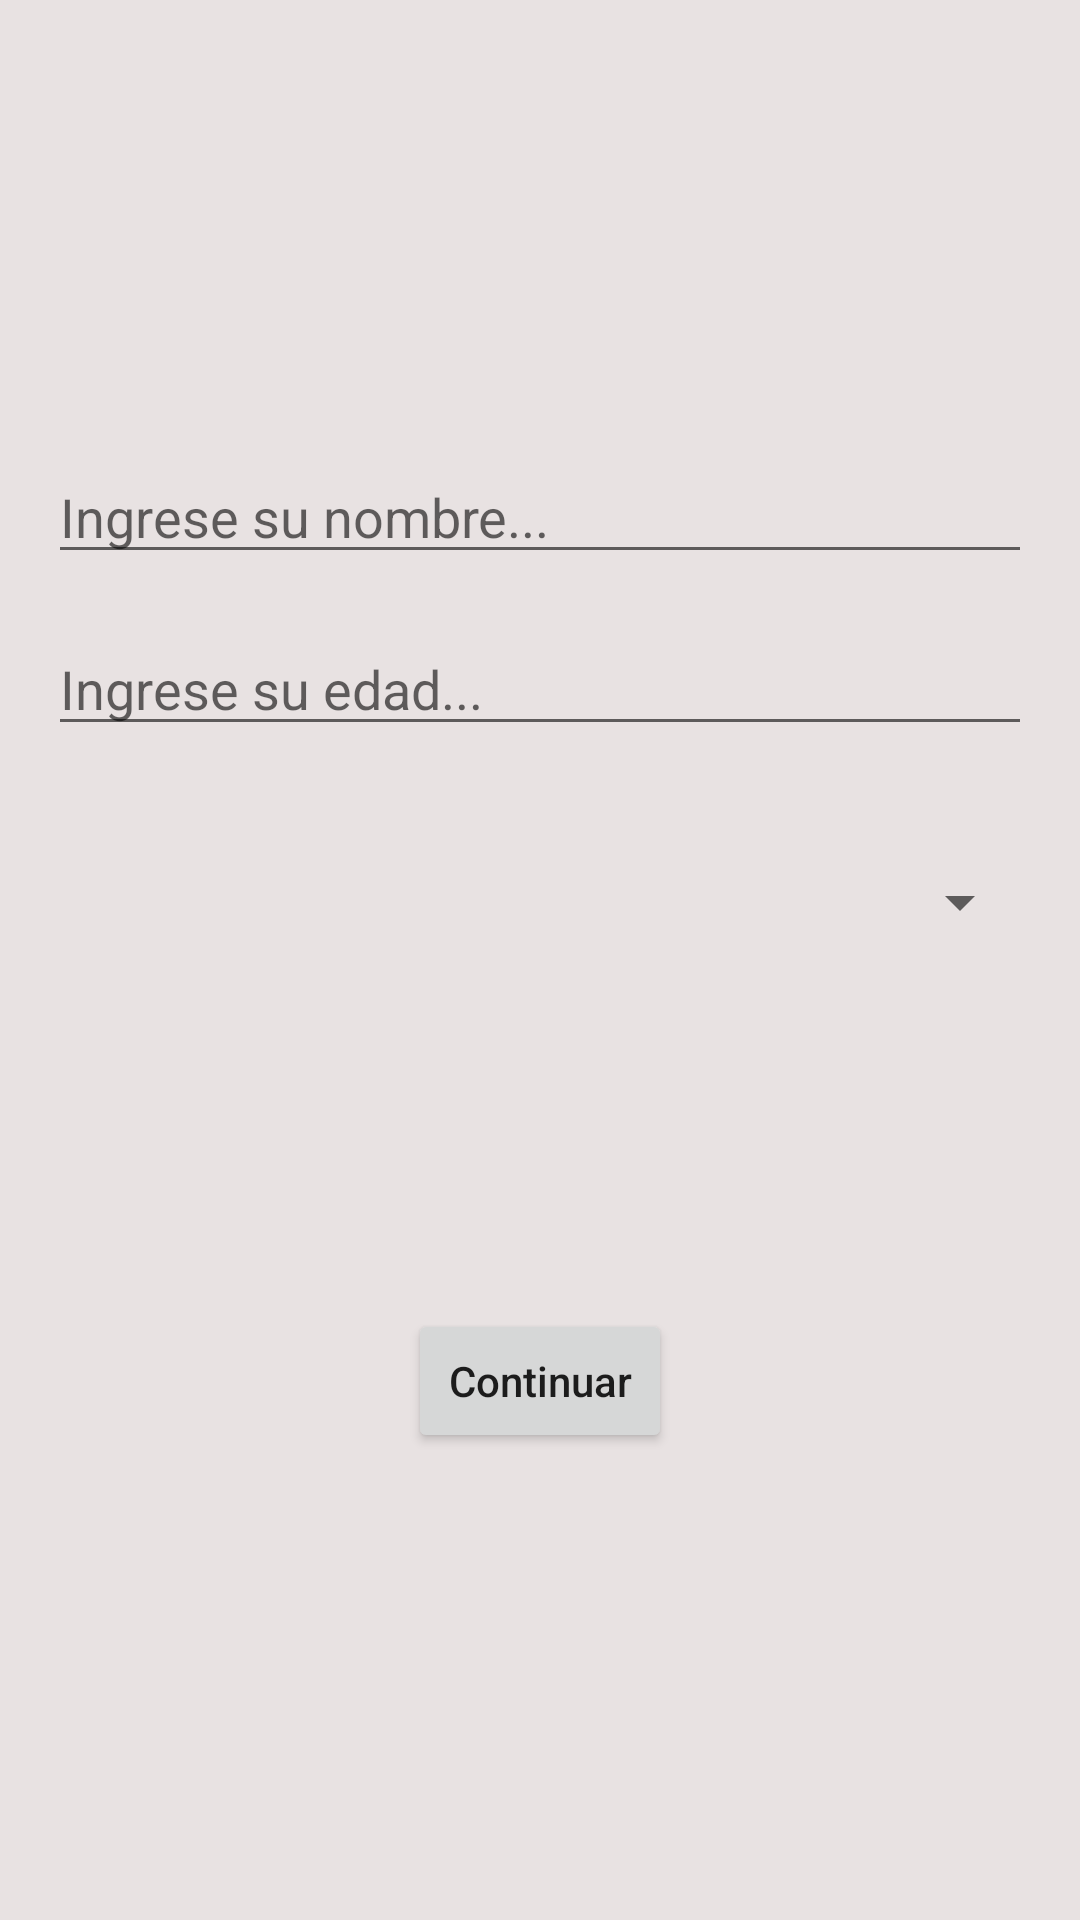

Layout XML and referenced resources for this Android screen:
<!-- AndroidManifest.xml: application theme Theme.SpinnerEnAndroid -->
<!-- res/layout/activity_main.xml -->
<?xml version="1.0" encoding="utf-8"?>
<androidx.constraintlayout.widget.ConstraintLayout
    xmlns:android="http://schemas.android.com/apk/res/android"
    xmlns:app="http://schemas.android.com/apk/res-auto"
    xmlns:tools="http://schemas.android.com/tools"
    android:layout_width="match_parent"
    android:layout_height="match_parent"
    android:background="@color/gray"
    tools:context=".MainActivity">

    <EditText
        android:id="@+id/etName"
        android:layout_width="match_parent"
        android:layout_height="wrap_content"
        android:layout_marginTop="150dp"
        android:layout_marginEnd="16dp"
        android:layout_marginStart="16dp"
        android:hint="Ingrese su nombre..."
        app:layout_constraintEnd_toEndOf="parent"
        app:layout_constraintStart_toStartOf="parent"
        app:layout_constraintTop_toTopOf="parent"/>

    <EditText
        android:id="@+id/etAge"
        android:layout_width="match_parent"
        android:layout_height="wrap_content"
        android:layout_marginTop="16dp"
        android:layout_marginEnd="16dp"
        android:layout_marginStart="16dp"
        android:inputType="number"
        android:hint="Ingrese su edad..."
        app:layout_constraintEnd_toEndOf="parent"
        app:layout_constraintStart_toStartOf="parent"
        app:layout_constraintTop_toBottomOf="@+id/etName"/>


    <Spinner
        android:id="@+id/spinner"
        android:layout_width="match_parent"
        android:layout_height="40dp"
        android:layout_marginTop="32dp"
        android:layout_marginStart="16dp"
        android:layout_marginEnd="16dp"
        app:layout_constraintStart_toStartOf="parent"
        app:layout_constraintEnd_toEndOf="parent"
        app:layout_constraintTop_toBottomOf="@+id/etAge"/>




    <Button
        android:id="@+id/btnLogin"
        android:layout_width="wrap_content"
        android:layout_height="wrap_content"
        android:text="Continuar"
        android:textAllCaps="false"
        app:layout_constraintStart_toStartOf="parent"
        app:layout_constraintEnd_toEndOf="parent"
        app:layout_constraintBottom_toBottomOf="parent"
        app:layout_constraintTop_toTopOf="@+id/spinner"/>

</androidx.constraintlayout.widget.ConstraintLayout>
<!-- resources referenced by this layout -->
<resources>
  <color name="gray">#E8E2E2</color>
  <style name="Theme.SpinnerEnAndroid" parent="Theme.MaterialComponents.DayNight.DarkActionBar">
          
          <item name="colorPrimary">@color/purple_500</item>
          <item name="colorPrimaryVariant">@color/purple_700</item>
          <item name="colorOnPrimary">@color/white</item>
          
          <item name="colorSecondary">@color/teal_200</item>
          <item name="colorSecondaryVariant">@color/teal_700</item>
          <item name="colorOnSecondary">@color/black</item>
          
          <item name="android:statusBarColor">?attr/colorPrimaryVariant</item>
          
      </style>
  <color name="purple_500">#FF6200EE</color>
  <color name="purple_700">#FF3700B3</color>
  <color name="white">#FFFFFFFF</color>
  <color name="teal_200">#FF03DAC5</color>
  <color name="teal_700">#FF018786</color>
  <color name="black">#FF000000</color>
</resources>
